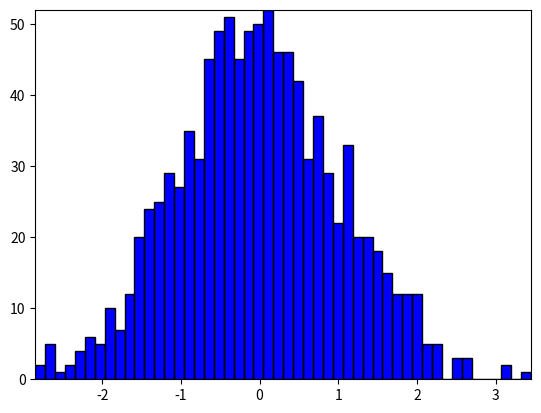

Recreate this plot in Python.
"""
This example shows how to use a path patch to draw a bunch of
rectangles.  The technique of using lots of Rectangle instances, or
the faster method of using PolyCollections, were implemented before we
had proper paths with moveto/lineto, closepoly etc in mpl.  Now that
we have them, we can draw collections of regularly shaped objects with
homogeous properties more efficiently with a PathCollection.  This
example makes a histogram -- its more work to set up the vertex arrays
at the outset, but it should be much faster for large numbers of
objects.
"""

import numpy as np
import matplotlib.pyplot as plt
import matplotlib.patches as patches
import matplotlib.path as path

fig, ax = plt.subplots()

# histogram our data with numpy
data = np.random.randn(1000)
n, bins = np.histogram(data, 50)

# get the corners of the rectangles for the histogram
left = np.array(bins[:-1])
right = np.array(bins[1:])
bottom = np.zeros(len(left))
top = bottom + n


# we need a (numrects x numsides x 2) numpy array for the path helper
# function to build a compound path
XY = np.array([[left, left, right, right], [bottom, top, top, bottom]]).T

# get the Path object
barpath = path.Path.make_compound_path_from_polys(XY)

# make a patch out of it
patch = patches.PathPatch(barpath, facecolor='blue')
ax.add_patch(patch)

# update the view limits
ax.set_xlim(left[0], right[-1])
ax.set_ylim(bottom.min(), top.max())

plt.show()
